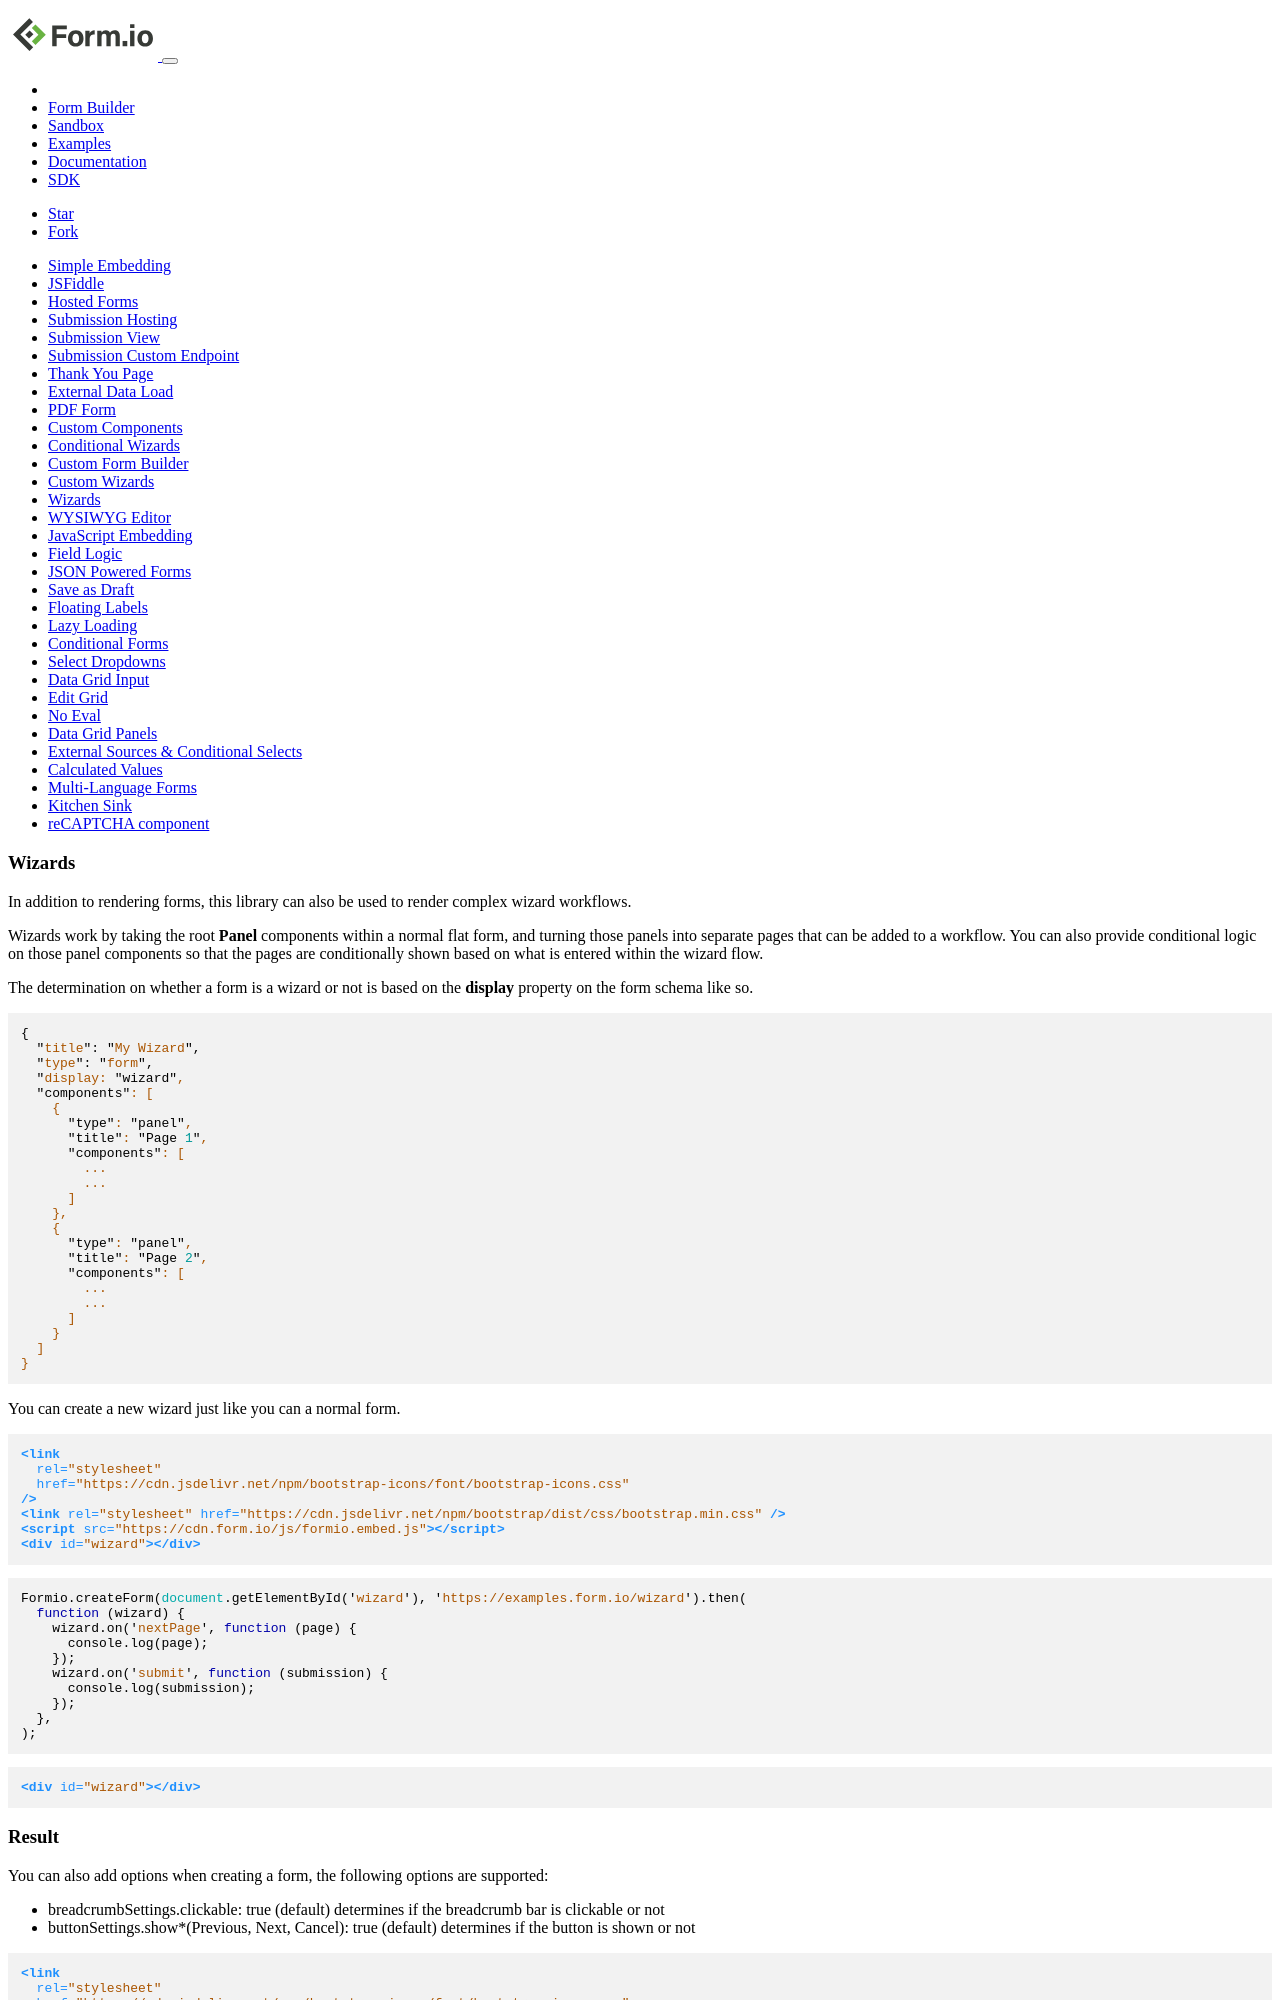

repository: formio/formio.js · page: app/examples/wizard.html · generator: jekyll

---
title: Wizards
layout: vtabs
section: examples
weight: 20
---

In addition to rendering forms, this library can also be used to render complex wizard workflows.

Wizards work by taking the root **Panel** components within a normal flat form, and turning those
panels into separate pages that can be added to a workflow. You can also provide conditional logic
on those panel components so that the pages are conditionally shown based on what is entered within
the wizard flow.

The determination on whether a form is a wizard or not is based on the **display** property on the form schema like so.

```js
{
  "title": "My Wizard",
  "type": "form",
  "display: "wizard",
  "components": [
    {
      "type": "panel",
      "title": "Page 1",
      "components": [
        ...
        ...
      ]
    },
    {
      "type": "panel",
      "title": "Page 2",
      "components": [
        ...
        ...
      ]
    }
  ]
}
```

You can create a new wizard just like you can a normal form.

```html
<link
  rel="stylesheet"
  href="https://cdn.jsdelivr.net/npm/bootstrap-icons/font/bootstrap-icons.css"
/>
<link rel="stylesheet" href="https://cdn.jsdelivr.net/npm/bootstrap/dist/css/bootstrap.min.css" />
<script src="https://cdn.form.io/js/formio.embed.js"></script>
<div id="wizard"></div>
```

```js
Formio.createForm(document.getElementById('wizard'), 'https://examples.form.io/wizard').then(
  function (wizard) {
    wizard.on('nextPage', function (page) {
      console.log(page);
    });
    wizard.on('submit', function (submission) {
      console.log(submission);
    });
  },
);
```

```html
<div id="wizard"></div>
```
